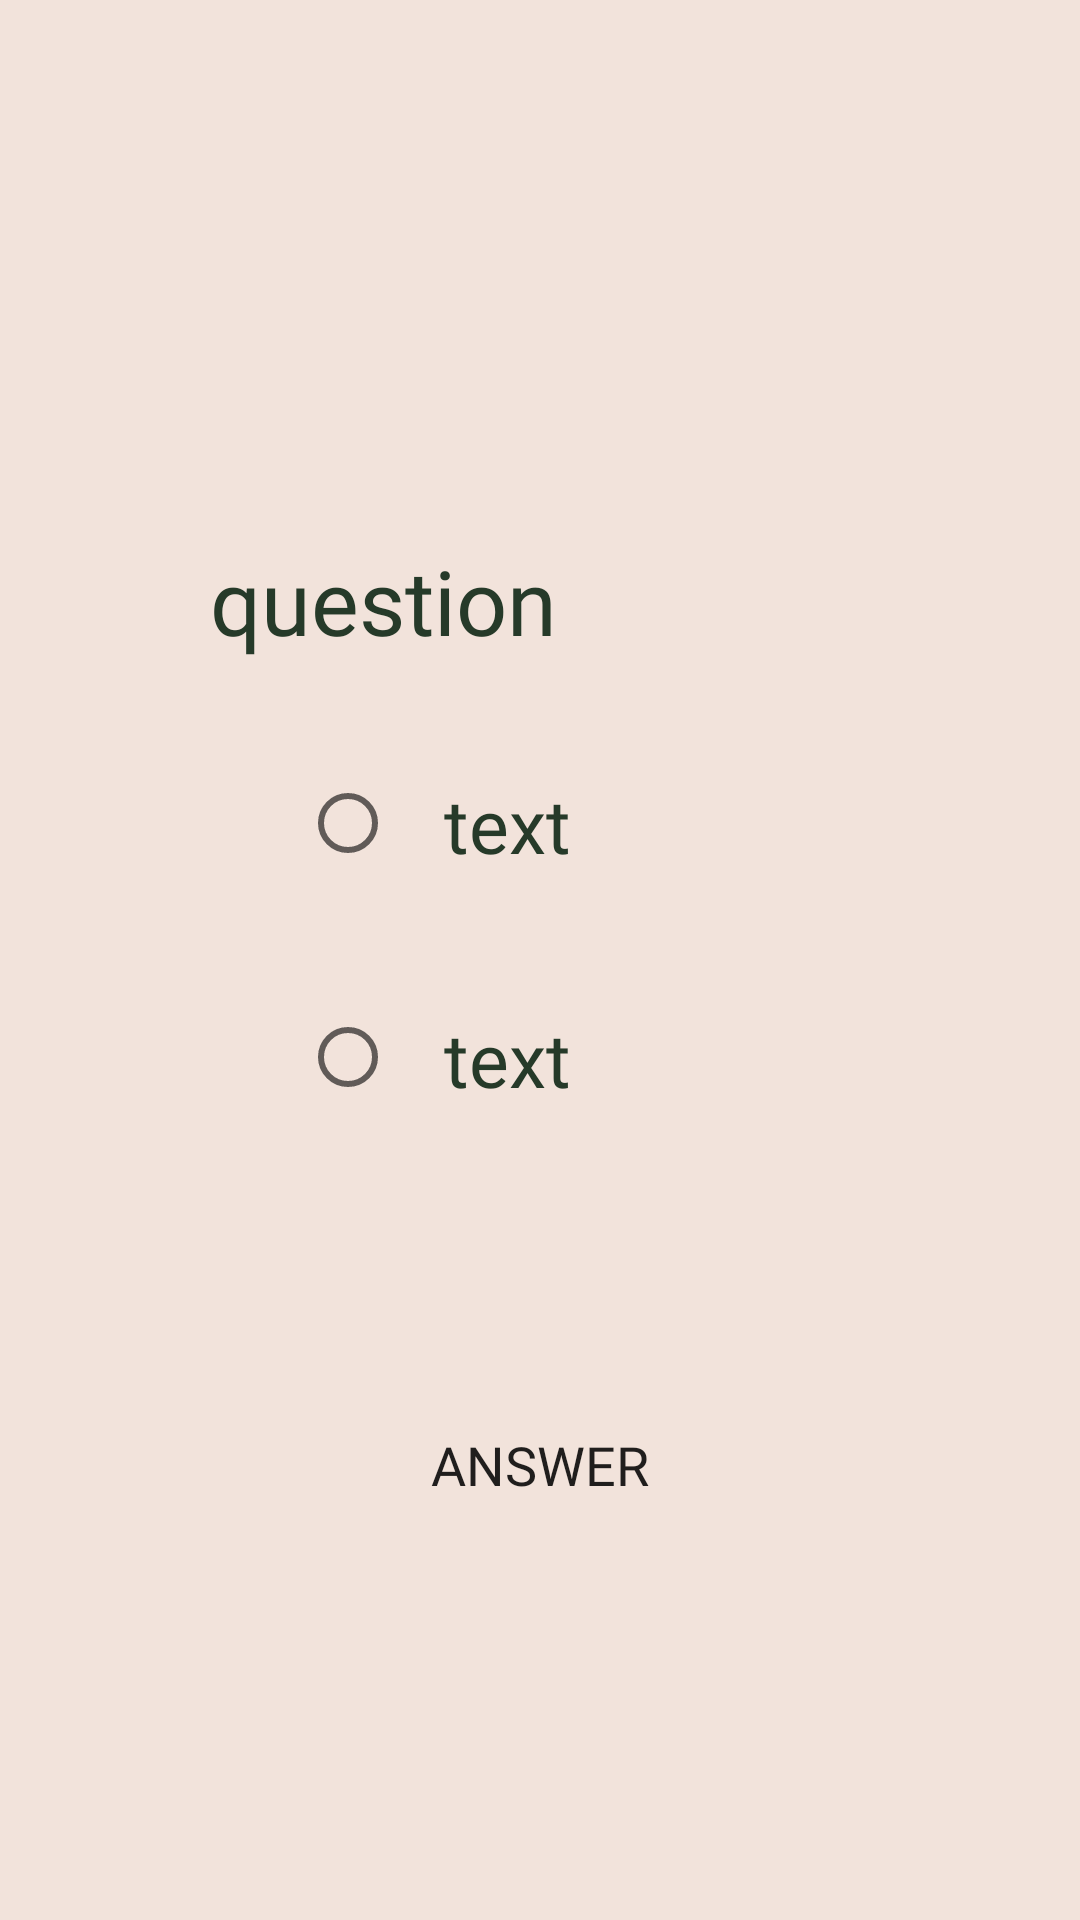

The Android layout XML behind this screen, and the referenced resources:
<!-- AndroidManifest.xml: application theme Theme.NatureTest -->
<!-- res/layout/activity_test.xml -->
<?xml version="1.0" encoding="utf-8"?>
<androidx.constraintlayout.widget.ConstraintLayout xmlns:android="http://schemas.android.com/apk/res/android"
    xmlns:app="http://schemas.android.com/apk/res-auto"
    xmlns:tools="http://schemas.android.com/tools"
    android:layout_width="match_parent"
    android:layout_height="match_parent"
    android:background="@color/white"
    tools:context=".TestActivity">

    <TextView
        android:id = "@+id/questionTextView"
        app:layout_constraintTop_toTopOf="parent"
        app:layout_constraintStart_toStartOf="parent"
        app:layout_constraintEnd_toEndOf="parent"
        android:layout_marginTop="180dp"
        android:text = "question"
        android:fontFamily="@font/robotomono_medium"
        android:textSize="30sp"
        android:textColor="@color/green_2"
        android:layout_width="match_parent"
        android:layout_height="wrap_content"
        android:layout_marginStart="70dp"/>
    <LinearLayout
        android:id = "@+id/linear"
        android:layout_width="match_parent"
        android:layout_height="wrap_content"
        app:layout_constraintTop_toBottomOf="@id/questionTextView"
        android:orientation="vertical">
        <LinearLayout
            android:layout_width="match_parent"
            android:layout_height="wrap_content">
        <RadioButton
            android:id = "@+id/firstRadioButton"
            android:layout_marginTop="30dp"
            android:layout_width="wrap_content"
            android:layout_height="wrap_content"
            app:layout_constraintStart_toStartOf="parent"
            app:layout_constraintTop_toBottomOf="@id/questionTextView"
            app:layout_constraintEnd_toStartOf="@id/firstAnswerTextView"
            android:layout_marginStart="100dp"/>

        <TextView
            android:id = "@+id/firstAnswerTextView"
            android:layout_width="wrap_content"
            android:layout_height="wrap_content"
            android:text = "text"
            android:fontFamily="@font/robotomono_medium"
            android:layout_marginTop="35dp"
            android:textColor="@color/green_2"
            android:textSize="25sp"
            app:layout_constraintTop_toBottomOf="@id/questionTextView"
            app:layout_constraintStart_toEndOf="@id/firstRadioButton"
            app:layout_constraintEnd_toEndOf="parent"
            android:layout_marginEnd="40dp"/>
        </LinearLayout>
        <LinearLayout
            android:id = "@+id/linear2"
            android:layout_width="match_parent"
            android:layout_height="wrap_content"
            app:layout_constraintTop_toBottomOf="@id/linear">
            <RadioButton
                android:id = "@+id/secondRadioButton"
                android:layout_marginTop="30dp"
                android:layout_width="wrap_content"
                android:layout_height="wrap_content"
                app:layout_constraintStart_toStartOf="parent"
                app:layout_constraintTop_toBottomOf="@id/firstAnswerTextView"
                app:layout_constraintEnd_toStartOf="@id/secondAnswerTextView"
                android:layout_marginStart="100dp"/>

            <TextView
                android:id = "@+id/secondAnswerTextView"
                android:layout_width="wrap_content"
                android:layout_height="wrap_content"
                android:fontFamily="@font/robotomono_medium"
                android:textColor="@color/green_2"
                android:text = "text"
                android:layout_marginTop="35dp"
                android:textSize="25sp"
                app:layout_constraintTop_toBottomOf="@id/firstAnswerTextView"
                app:layout_constraintStart_toEndOf="@id/secondRadioButton"
                android:layout_marginEnd="40dp"/>
        </LinearLayout>
    </LinearLayout>

    <androidx.appcompat.widget.AppCompatButton
        android:id="@+id/buttonAnswer"
        android:layout_width="200dp"
        android:layout_height="60dp"
        android:layout_marginBottom="40dp"
        android:background="@drawable/button_background"
        android:fontFamily="@font/robotomono_medium"
        android:text="Answer"
        android:textSize="18sp"
        app:layout_constraintBottom_toBottomOf="parent"
        app:layout_constraintEnd_toEndOf="parent"
        app:layout_constraintStart_toStartOf="parent"
        app:layout_constraintTop_toBottomOf="@+id/linear" />

</androidx.constraintlayout.widget.ConstraintLayout>
<!-- resources referenced by this layout -->
<resources>
  <color name="green_2">#263A29</color>
  <color name="white">#F2E3DB</color>
  <style name="Theme.NatureTest" parent="Theme.MaterialComponents.DayNight.DarkActionBar">
          
          <item name="colorPrimary">@color/purple_500</item>
          <item name="colorPrimaryVariant">@color/purple_700</item>
          <item name="colorOnPrimary">@color/white</item>
          
          <item name="colorSecondary">@color/teal_200</item>
          <item name="colorSecondaryVariant">@color/teal_700</item>
          <item name="colorOnSecondary">@color/black</item>
          
          <item name="android:statusBarColor">?attr/colorPrimaryVariant</item>
          
      </style>
  <color name="purple_500">#FF6200EE</color>
  <color name="purple_700">#FF3700B3</color>
  <color name="teal_200">#FF03DAC5</color>
  <color name="teal_700">#FF018786</color>
  <color name="black">#FF000000</color>
</resources>
